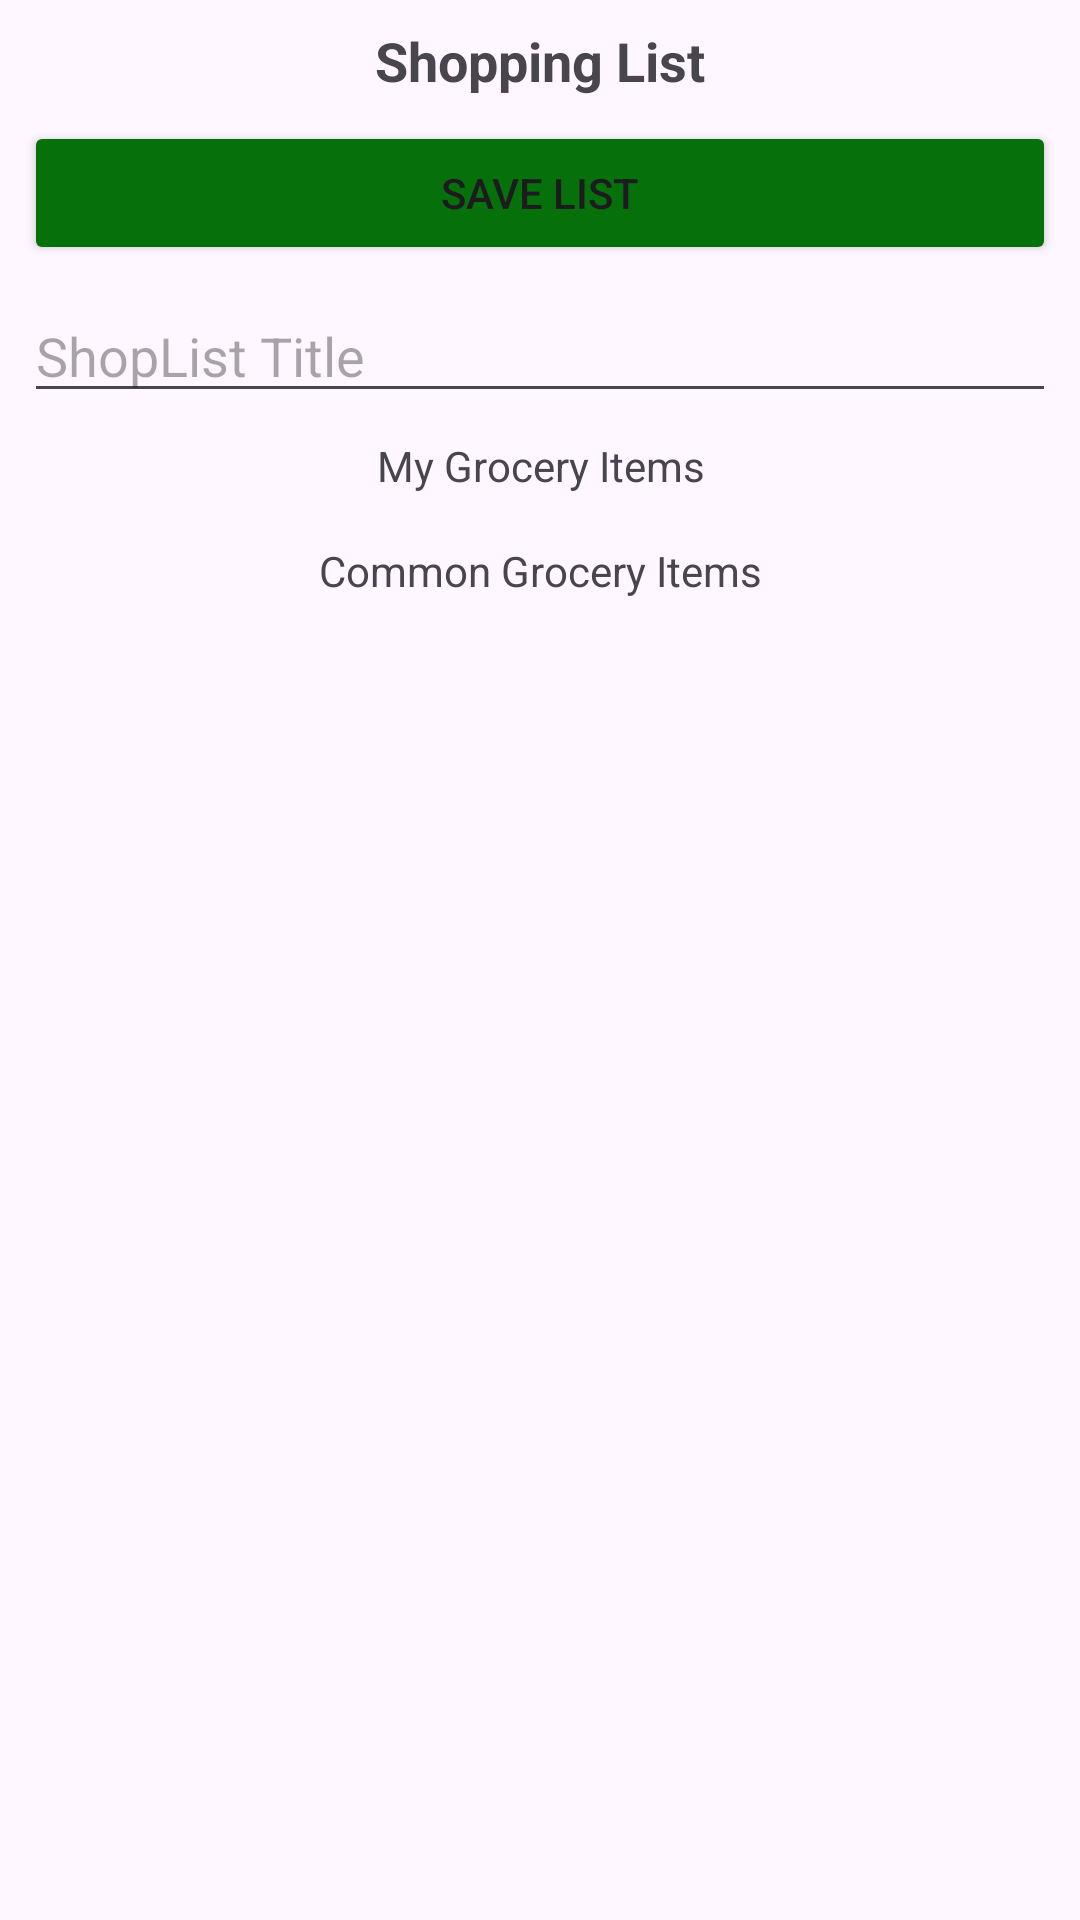

Layout XML and referenced resources for this Android screen:
<!-- AndroidManifest.xml: application theme Theme.ARPShopList -->
<!-- res/layout/new_shop_list_fragment.xml -->
<?xml version="1.0" encoding="utf-8"?>
<ScrollView xmlns:android="http://schemas.android.com/apk/res/android"
    xmlns:app="http://schemas.android.com/apk/res-auto"
    xmlns:tools="http://schemas.android.com/tools"
    android:layout_width="match_parent"
    android:layout_height="match_parent"
    tools:context=".shoplist.NewShopListFragment">

    
    <androidx.constraintlayout.widget.ConstraintLayout
        android:layout_width="match_parent"
        android:layout_height="match_parent">


    <TextView
        android:id="@+id/newShoppingListTitleTextView"
        android:layout_width="match_parent"
        android:layout_height="wrap_content"
        android:layout_marginStart="8dp"
        android:layout_marginTop="8dp"
        android:layout_marginEnd="8dp"
        android:text="Shopping List"
        android:textAlignment="center"
        android:textSize="18sp"
        android:textStyle="bold"
        app:layout_constraintEnd_toEndOf="parent"
        app:layout_constraintStart_toStartOf="parent"
        app:layout_constraintTop_toTopOf="parent" />

    <Button
        android:id="@+id/newShoppingListSaveButton"
        android:layout_width="0dp"
        android:layout_height="wrap_content"
        android:layout_marginStart="8dp"
        android:layout_marginTop="8dp"
        android:layout_marginEnd="8dp"
        android:backgroundTint="#FF06710A"
        android:text="Save List"
        app:layout_constraintEnd_toEndOf="parent"
        app:layout_constraintStart_toStartOf="parent"
        app:layout_constraintTop_toBottomOf="@+id/newShoppingListTitleTextView" />

        <androidx.recyclerview.widget.RecyclerView
            android:id="@+id/savedGroceryItemsInNewShopListReyclerView"
            android:layout_width="0dp"
            android:layout_height="wrap_content"
            android:layout_marginStart="1dp"
            android:layout_marginTop="8dp"
            android:layout_marginEnd="1dp"
            app:layout_constraintEnd_toEndOf="parent"
            app:layout_constraintStart_toStartOf="parent"
            app:layout_constraintTop_toBottomOf="@+id/newShoppingListSavedItemsTitleTextView" />

        <TextView
            android:id="@+id/newShoppingListSavedItemsTitleTextView"
            android:layout_width="0dp"
            android:layout_height="wrap_content"
            android:layout_marginStart="8dp"
            android:layout_marginTop="8dp"
            android:layout_marginEnd="8dp"
            android:text="My Grocery Items"
            android:textAlignment="center"
            app:layout_constraintEnd_toEndOf="parent"
            app:layout_constraintStart_toStartOf="parent"
            app:layout_constraintTop_toBottomOf="@+id/newShopListTitleEditText" />

    <TextView
        android:id="@+id/newShoppingListCommonItemsTitleTextView"
        android:layout_width="0dp"
        android:layout_height="wrap_content"
        android:layout_marginStart="8dp"
        android:layout_marginTop="8dp"
        android:layout_marginEnd="8dp"
        android:text="Common Grocery Items"
        android:textAlignment="center"
        app:layout_constraintEnd_toEndOf="parent"
        app:layout_constraintStart_toStartOf="parent"
        app:layout_constraintTop_toBottomOf="@+id/savedGroceryItemsInNewShopListReyclerView" />

        <androidx.recyclerview.widget.RecyclerView
            android:id="@+id/listGroceryItemsInNewShopListReyclerView"
            android:layout_width="0dp"
            android:layout_height="wrap_content"
            android:layout_marginStart="1dp"
            android:layout_marginTop="8dp"
            android:layout_marginEnd="1dp"
            android:layout_marginBottom="8dp"
            app:layout_constraintBottom_toBottomOf="parent"
            app:layout_constraintEnd_toEndOf="parent"
            app:layout_constraintStart_toStartOf="parent"
            app:layout_constraintTop_toBottomOf="@+id/newShoppingListCommonItemsTitleTextView" />

        <EditText
            android:id="@+id/newShopListTitleEditText"
            android:layout_width="0dp"
            android:layout_height="wrap_content"
            android:layout_marginStart="8dp"
            android:layout_marginTop="8dp"
            android:layout_marginEnd="8dp"
            android:ems="10"
            android:hint="ShopList Title"
            android:inputType="text"
            app:layout_constraintEnd_toEndOf="parent"
            app:layout_constraintStart_toStartOf="parent"
            app:layout_constraintTop_toBottomOf="@+id/newShoppingListSaveButton" />

    </androidx.constraintlayout.widget.ConstraintLayout>
</ScrollView>
<!-- resources referenced by this layout -->
<resources>
  <style name="Theme.ARPShopList" parent="Base.Theme.ARPShopList" />
  <style name="Base.Theme.ARPShopList" parent="Theme.Material3.DayNight.NoActionBar">
          
          
      </style>
</resources>
